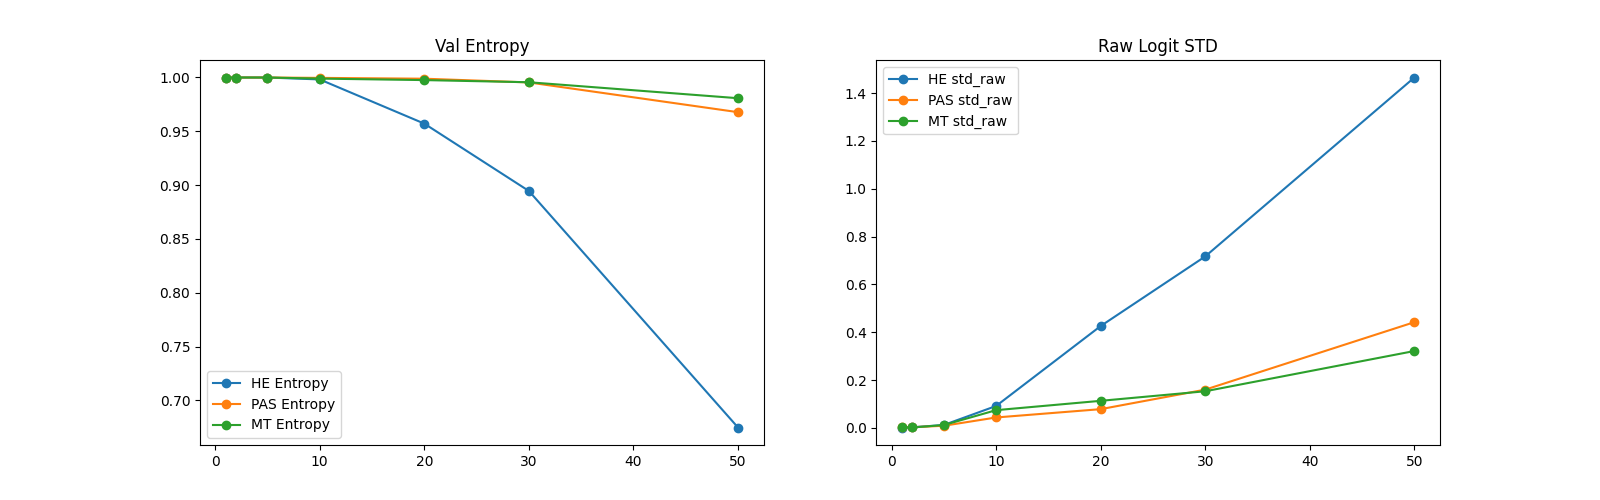

The table this chart was drawn from, first rows:
epoch, patient_id, stain, entropy, std_raw, mean_raw
1, 30-10125, HE, 1, 0.001947, 0.01613
1, 30-10125, PAS, 1, 0.003312, -0.00506
1, 30-10125, MT, 1, 0.001832, -0.05512
1, 30-11072, HE, 1, 0.002639, 0.01736
1, 30-11072, PAS, 1, 0.003847, -0.005785
1, 30-11072, MT, 1, 0.001873, -0.05304
1, 30-11081, HE, 1, 0.002789, 0.02061
1, 30-11081, PAS, 1, 0.004019, -0.01103
1, 30-11081, MT, 1, 0.001857, -0.04984
1, 30-11154, HE, 1, 0.002788, 0.01607
1, 30-11154, PAS, 1, 0.001923, -0.01985
1, 30-11154, MT, 1, 0.00302, -0.05607
1, 30-11157, HE, 1, 0.001289, 0.01506
1, 30-11157, PAS, 1, 0.001721, -0.01398
1, 30-11157, MT, 1, 0.001596, -0.05811
1, 30-11197, HE, 1, 0.001935, 0.01692
1, 30-11197, PAS, 1, 0.007765, -0.006068
1, 30-11197, MT, 1, 0.004436, -0.05078
1, 30-11240, HE, 1, 0.002498, 0.01491
1, 30-11240, PAS, 1, 0.003818, -0.01786
1, 30-11240, MT, 1, 0.002852, -0.05386
1, 32-10333, HE, 1, 0.001711, 0.01474
1, 32-10333, PAS, 1, 0.002356, -0.003284
1, 32-10333, MT, 1, 0.002172, -0.05489
1, 32-10456, HE, 1, 0.00214, 0.01626
1, 32-10456, PAS, 1, 0.003069, -0.007524
1, 32-10456, MT, 1, 0.003012, -0.05238
1, 34-10187, HE, 1, 0.001663, 0.01751
1, 34-10187, PAS, 1, 0.002251, -0.01391
1, 34-10187, MT, 1, 0.002223, -0.05508
1, 34-10209, HE, 1, 0.002407, 0.01137
1, 34-10209, PAS, 1, 0.00456, -0.007299
1, 34-10209, MT, 1, 0.002237, -0.0528
1, 34-10331, HE, 1, 0.00159, 0.0189
1, 34-10331, PAS, 1, 0.0004979, -0.01258
1, 34-10331, MT, 1, 0.002, -0.05186
1, 34-10729, HE, 1, 0.001626, 0.01727
1, 34-10729, PAS, 1, 0.003644, -0.01207
1, 34-10729, MT, 1, 0.002533, -0.05631
1, 34-11048, MT, 1, 0.001941, -0.05331
1, 933-10271, HE, 1, 0.001446, 0.01638
1, 933-10271, PAS, 1, 0.002555, -0.01031
1, 933-10271, MT, 1, 0.002161, -0.05408
1, 33-10375, HE, 1, 0.002338, 0.02141
1, 33-10375, PAS, 1, 0.003285, -0.01605
1, 33-10375, MT, 1, 0.002839, -0.05152
2, 30-10125, HE, 1, 0.003842, 0.01332
2, 30-10125, PAS, 1, 0.003658, -0.001014
2, 30-10125, MT, 1, 0.001881, -0.04883
2, 30-11072, HE, 1, 0.003069, 0.01404
2, 30-11072, PAS, 1, 0.004296, -0.003233
2, 30-11072, MT, 1, 0.001951, -0.0457
2, 30-11081, HE, 1, 0.003757, 0.02363
2, 30-11081, PAS, 1, 0.003957, -0.008294
2, 30-11081, MT, 1, 0.001603, -0.04252
2, 30-11154, HE, 1, 0.004935, 0.01657
2, 30-11154, PAS, 1, 0.002056, -0.01648
2, 30-11154, MT, 1, 0.002262, -0.04949
2, 30-11157, HE, 1, 0.002841, 0.01812
2, 30-11157, PAS, 1, 0.001114, -0.01269
... 262 more rows
